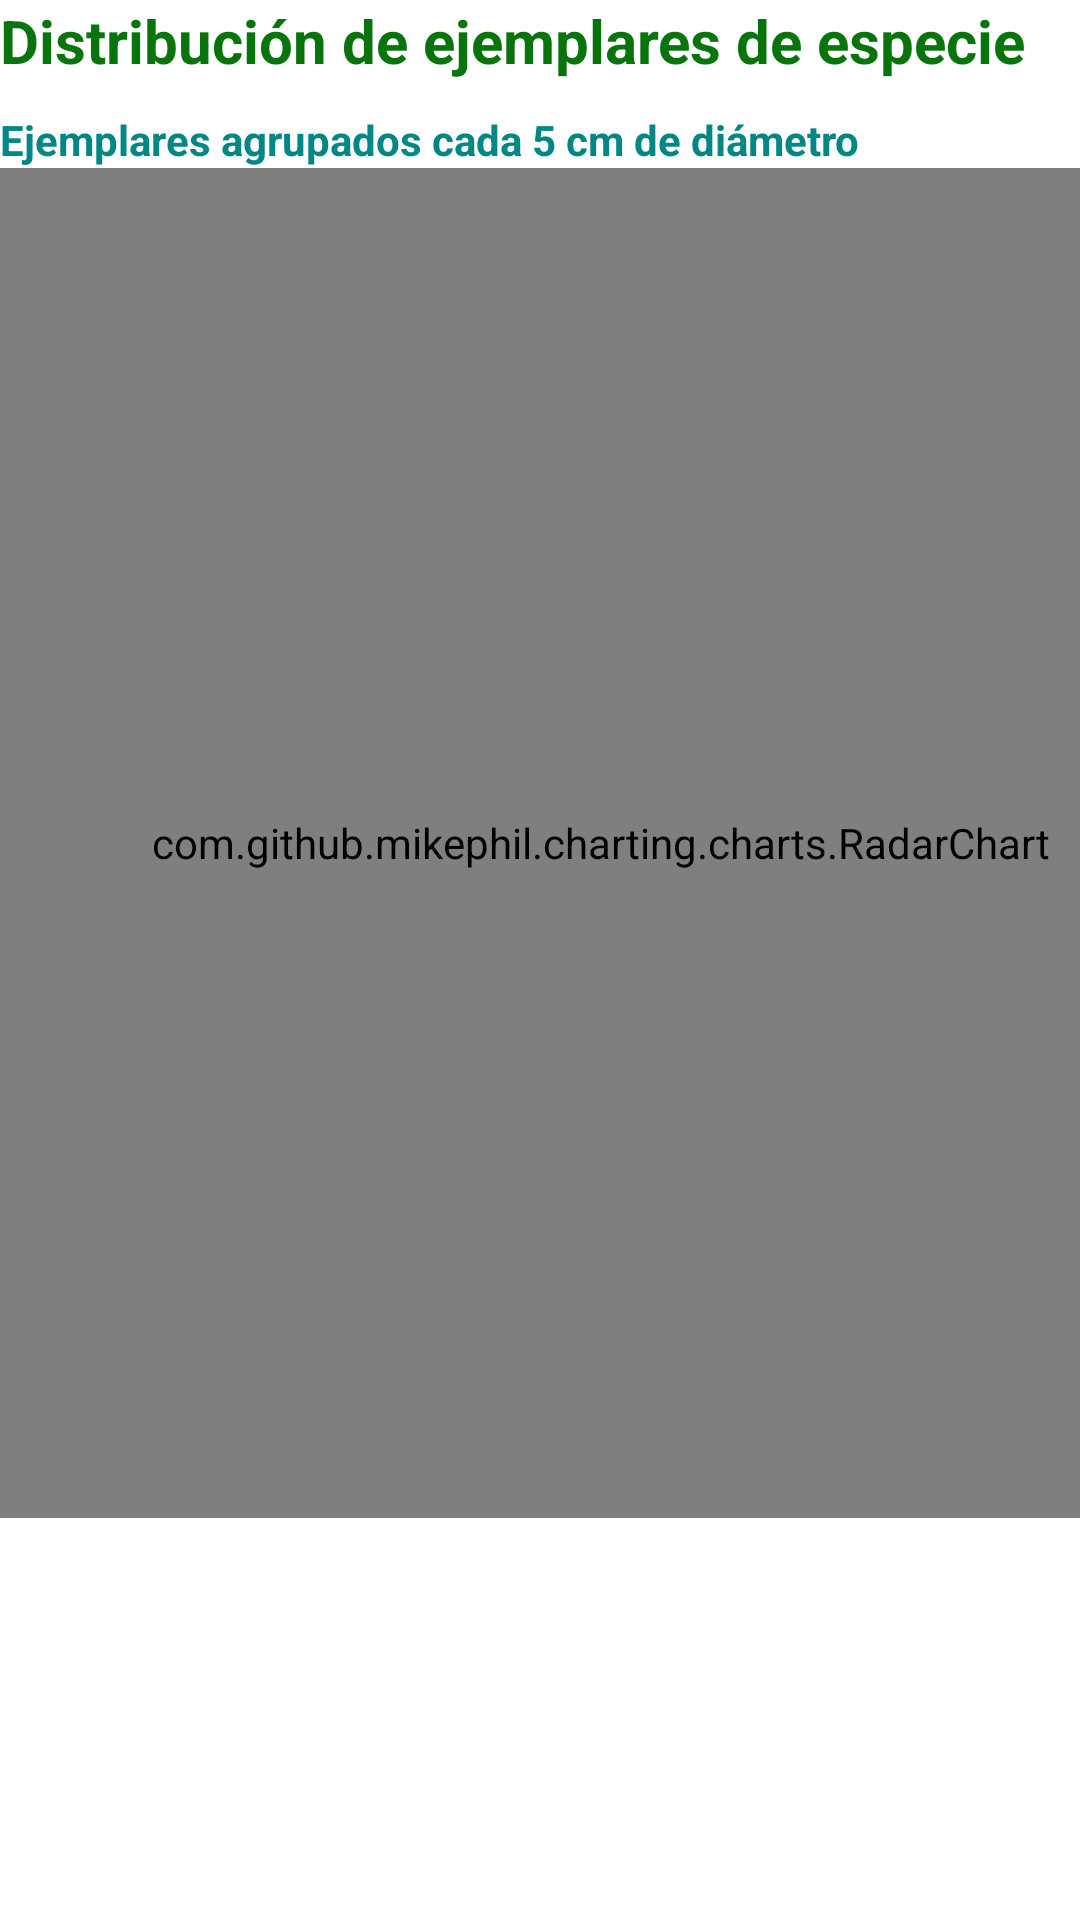

This screen was rendered from an Android layout file. Write that file and the resources it references.
<!-- AndroidManifest.xml: application theme Theme.ForestOn -->
<!-- res/layout/fragment_grafico_diametros_por_industria.xml -->
<?xml version="1.0" encoding="utf-8"?>
<FrameLayout xmlns:android="http://schemas.android.com/apk/res/android"
    xmlns:tools="http://schemas.android.com/tools"
    android:layout_width="match_parent"
    android:layout_height="match_parent"
    tools:context=".GraficoDiametrosPorIndustriaFragment">

    <LinearLayout
        android:layout_width="match_parent"
        android:layout_height="match_parent"
        android:orientation="vertical">

    <TextView
        android:id="@+id/tvCantArboles"
        android:layout_width="wrap_content"
        android:layout_height="wrap_content"
        android:text="Distribución de ejemplares de especie"
        android:textSize="20sp"
        android:textStyle="bold"
        android:textColor="@color/barra_menu"
        />
    <TextView
        android:id="@+id/tvEscala"
        android:layout_width="wrap_content"
        android:layout_height="wrap_content"
        android:layout_marginTop="10dp"
        android:text="Ejemplares agrupados cada 5 cm de diámetro"
        android:textSize="14sp"
        android:textStyle="bold"
        android:textColor="@color/teal_700"
        />
    <com.github.mikephil.charting.charts.RadarChart
        android:id="@+id/grafRadar"
        android:layout_width="400dp"
        android:layout_height="450dp"
        android:hint="radarPorDiametros"
        />
    </LinearLayout >
</FrameLayout>
<!-- resources referenced by this layout -->
<resources>
  <color name="barra_menu">#08750C</color>
  <color name="teal_700">#FF018786</color>
  <style name="Theme.ForestOn" parent="Theme.MaterialComponents.DayNight.DarkActionBar">
          
          <item name="colorPrimary">@color/botones_inicio</item>
          <item name="colorPrimaryVariant">@color/contor_general</item>
          <item name="colorOnPrimary">@color/white</item>
          
          <item name="colorSecondary">@color/teal_200</item>
          <item name="colorSecondaryVariant">@color/teal_700</item>
          <item name="colorOnSecondary">@color/black</item>
          
          <item name="android:statusBarColor" tools:targetApi="l">?attr/colorPrimaryVariant</item>
          
          <item name="android:windowBackground">@color/white</item>
  
          <item name="windowActionBar">false</item>
          <item name="windowNoTitle">true</item>
      </style>
  <color name="botones_inicio">#80B148</color>
  <color name="contor_general">#1A4721</color>
  <color name="white">#FFFFFFFF</color>
  <color name="teal_200">#FF03DAC5</color>
  <color name="black">#FF000000</color>
</resources>
